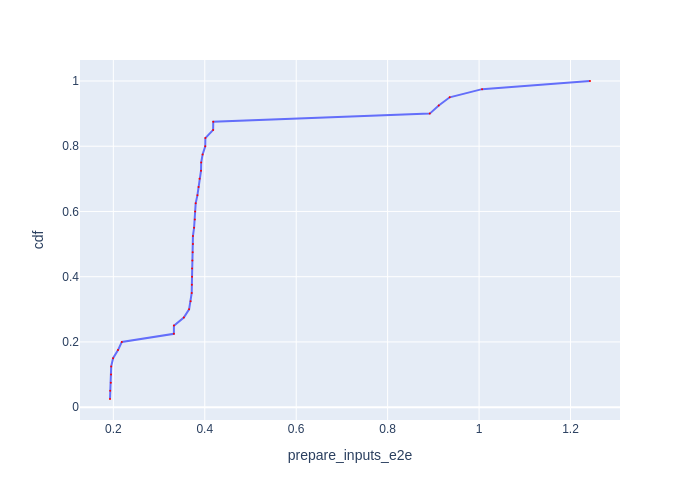

Data behind this chart, as committed beside it:
Batch Id, prepare_inputs_e2e, cdf
35, 0.1927, 0.025
17, 0.1931, 0.05
29, 0.1945, 0.075
26, 0.195, 0.1
14, 0.1953, 0.125
32, 0.1995, 0.15
11, 0.2103, 0.175
38, 0.2186, 0.2
23, 0.3325, 0.225
2, 0.3325, 0.25
25, 0.3542, 0.275
24, 0.3657, 0.3
27, 0.3691, 0.325
15, 0.3715, 0.35
36, 0.3718, 0.375
39, 0.3722, 0.4
13, 0.3723, 0.425
33, 0.3729, 0.45
10, 0.3736, 0.475
4, 0.3741, 0.5
16, 0.3742, 0.525
19, 0.3766, 0.55
37, 0.3783, 0.575
9, 0.3789, 0.6
6, 0.3801, 0.625
7, 0.3839, 0.65
20, 0.3864, 0.675
12, 0.3886, 0.7
31, 0.3918, 0.725
30, 0.3922, 0.75
8, 0.3953, 0.775
28, 0.4011, 0.8
34, 0.4013, 0.825
18, 0.4183, 0.85
5, 0.4185, 0.875
22, 0.8921, 0.9
21, 0.9118, 0.925
3, 0.9357, 0.95
1, 1.007, 0.975
0, 1.243, 1.0
